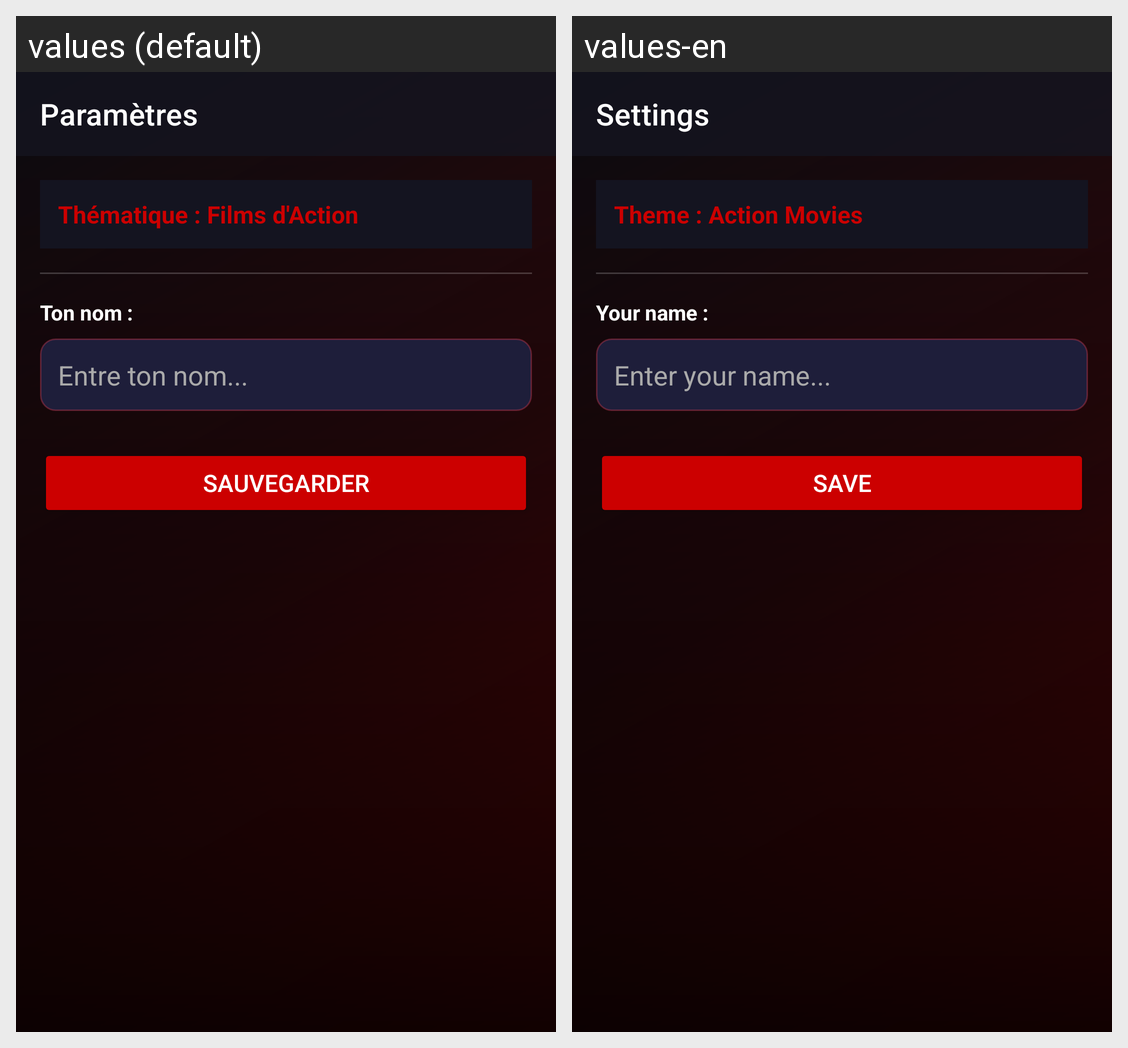

This grid shows one Android layout under two languages. Give, for every string resource on the screen, its name, the default text and each shown locale's text.
Android screen res/layout/activity_parametres.xml rendered under 2 locales, left to right: values (default), values-en. Device: Nexus 5 (rendered at 1080×1920; each locale shown at half size, 540×960, under a caption strip naming it); theme Theme.ActionZone.NoActionBar.
Strings drawn on this screen, with the default value and each locale's value (text and hints the layout hard-codes, and strings that could not be matched under every locale, appear in the picture but are not listed):

parametres_titre
  values: Paramètres
  values-en: Settings

parametres_thematique
  values: Thématique : Films d'Action
  values-en: Theme : Action Movies

parametres_nom_label
  values: Ton nom :
  values-en: Your name :

parametres_nom_hint
  values: Entre ton nom...
  values-en: Enter your name...

parametres_sauvegarder
  values: Sauvegarder
  values-en: Save
